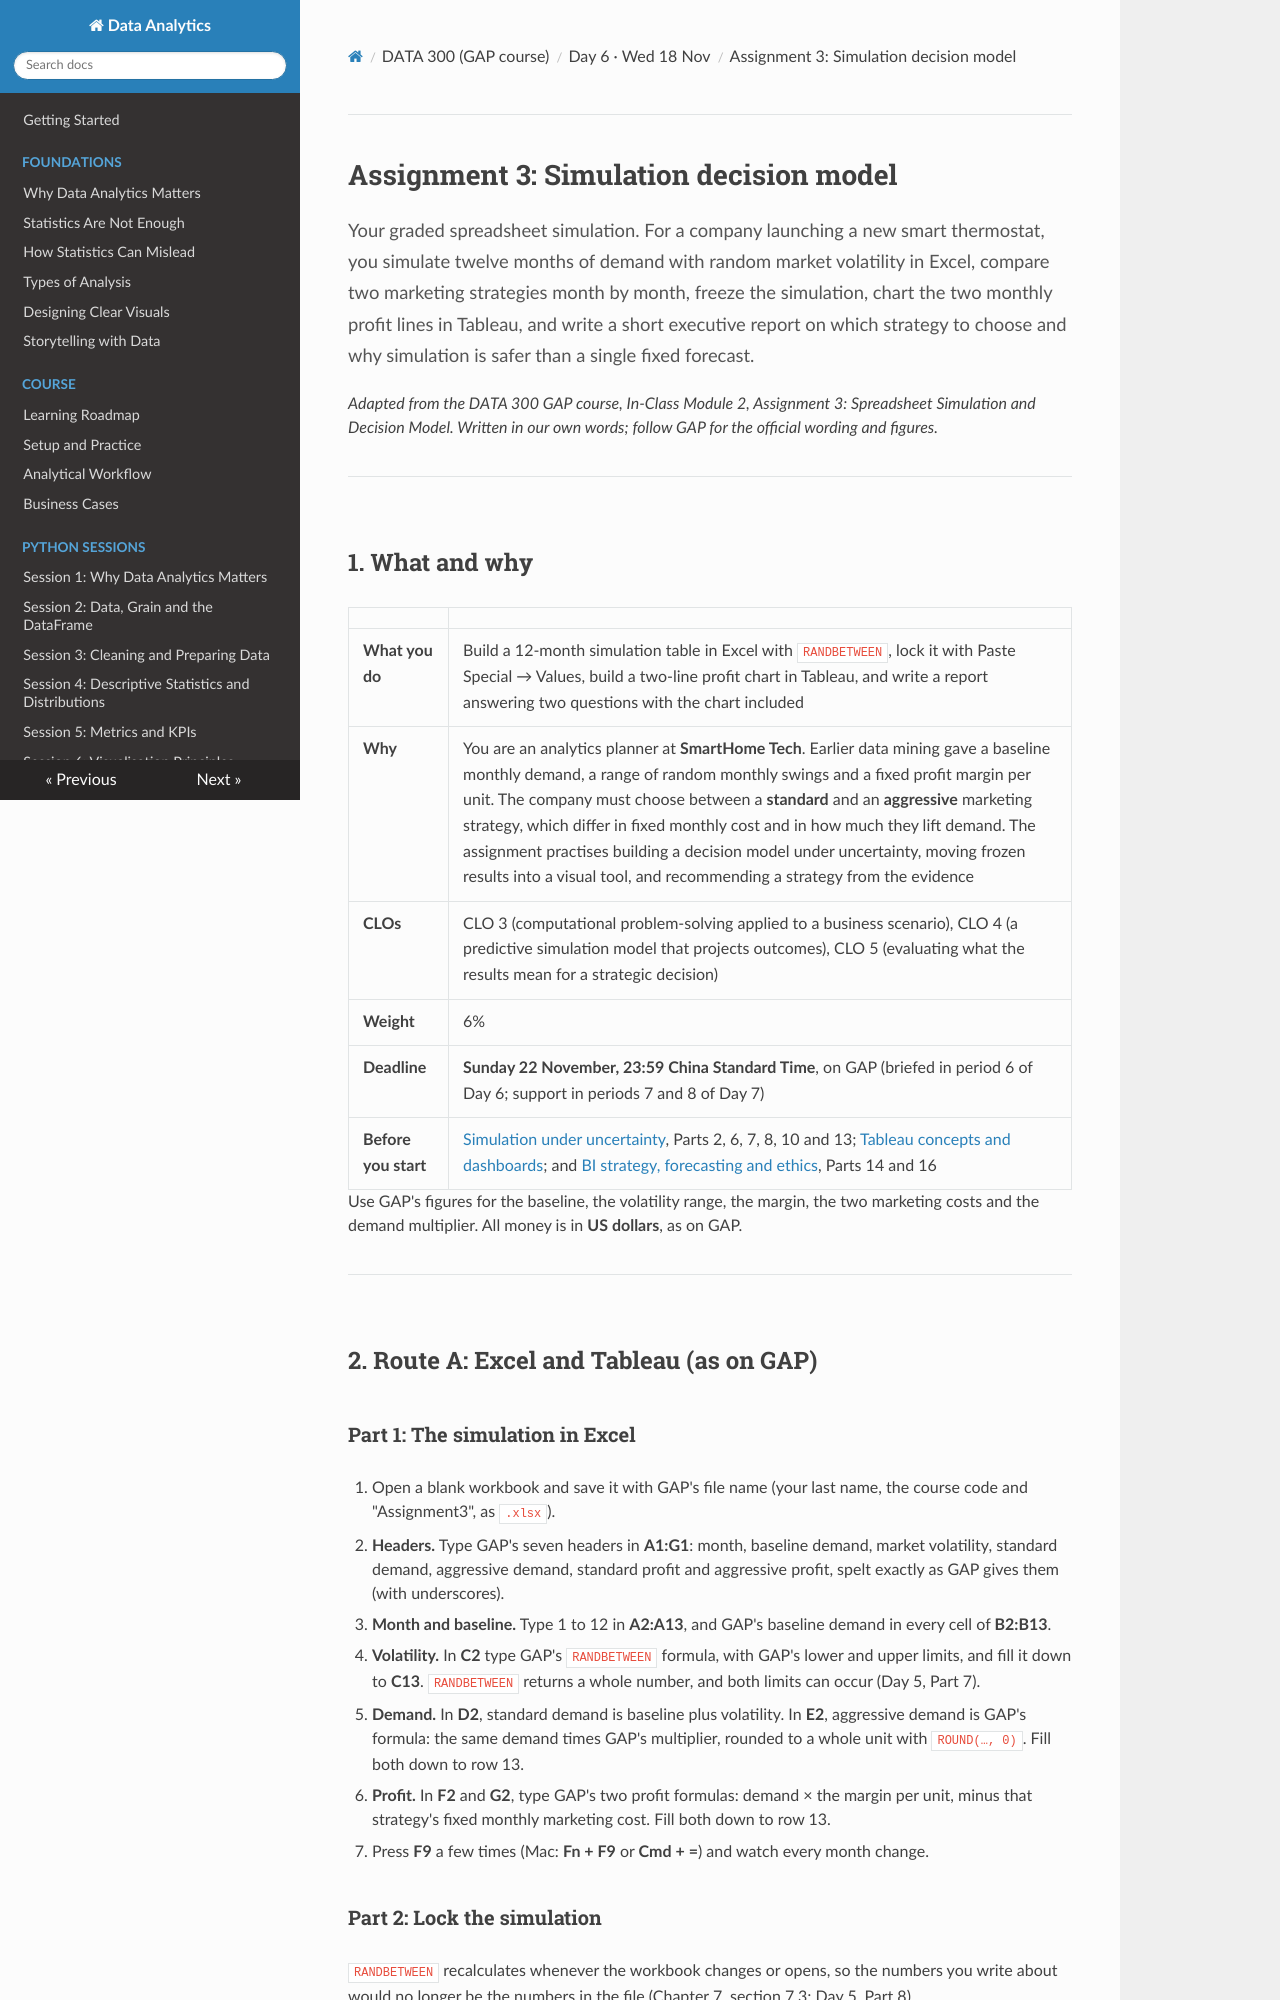

repository: Aayush181509/AnalyticsLecture · page: data300/guides/assignment3_simulation_decision/index.html · generator: mkdocs

# Assignment 3: Simulation decision model

<p class="lead">
Your graded spreadsheet simulation. For a company launching a new smart thermostat, you simulate twelve months of demand with random market volatility in Excel, compare two marketing strategies month by month, freeze the simulation, chart the two monthly profit lines in Tableau, and write a short executive report on which strategy to choose and why simulation is safer than a single fixed forecast.
</p>

*Adapted from the DATA 300 GAP course, In-Class Module 2, Assignment 3: Spreadsheet Simulation and Decision Model. Written in our own words; follow GAP for the official wording and figures.*

---

## 1. What and why

| | |
|---|---|
| **What you do** | Build a 12-month simulation table in Excel with `RANDBETWEEN`, lock it with Paste Special → Values, build a two-line profit chart in Tableau, and write a report answering two questions with the chart included |
| **Why** | You are an analytics planner at **SmartHome Tech**. Earlier data mining gave a baseline monthly demand, a range of random monthly swings and a fixed profit margin per unit. The company must choose between a **standard** and an **aggressive** marketing strategy, which differ in fixed monthly cost and in how much they lift demand. The assignment practises building a decision model under uncertainty, moving frozen results into a visual tool, and recommending a strategy from the evidence |
| **CLOs** | CLO 3 (computational problem-solving applied to a business scenario), CLO 4 (a predictive simulation model that projects outcomes), CLO 5 (evaluating what the results mean for a strategic decision) |
| **Weight** | 6% |
| **Deadline** | **Sunday 22 November, 23:59 China Standard Time**, on GAP (briefed in period 6 of Day 6; support in periods 7 and 8 of Day 7) |
| **Before you start** | [Simulation under uncertainty](../D5_lecture_simulation_uncertainty.md), Parts 2, 6, 7, 8, 10 and 13; [Tableau concepts and dashboards](../D2_lecture_tableau_dashboards.md); and [BI strategy, forecasting and ethics](../D6_lecture_bi_strategy_ethics.md), Parts 14 and 16 |

Use GAP's figures for the baseline, the volatility range, the margin, the two marketing costs and the demand multiplier. All money is in **US dollars**, as on GAP.

---

## 2. Route A: Excel and Tableau (as on GAP)

### Part 1: The simulation in Excel

1. Open a blank workbook and save it with GAP's file name (your last name, the course code and "Assignment3", as `.xlsx`).
2. **Headers.** Type GAP's seven headers in **A1:G1**: month, baseline demand, market volatility, standard demand, aggressive demand, standard profit and aggressive profit, spelt exactly as GAP gives them (with underscores).
3. **Month and baseline.** Type 1 to 12 in **A2:A13**, and GAP's baseline demand in every cell of **B2:B13**.
4. **Volatility.** In **C2** type GAP's `RANDBETWEEN` formula, with GAP's lower and upper limits, and fill it down to **C13**. `RANDBETWEEN` returns a whole number, and both limits can occur (Day 5, Part 7).
5. **Demand.** In **D2**, standard demand is baseline plus volatility. In **E2**, aggressive demand is GAP's formula: the same demand times GAP's multiplier, rounded to a whole unit with `ROUND(…, 0)`. Fill both down to row 13.
6. **Profit.** In **F2** and **G2**, type GAP's two profit formulas: demand × the margin per unit, minus that strategy's fixed monthly marketing cost. Fill both down to row 13.
7. Press **F9** a few times (Mac: **Fn + F9** or **Cmd + =**) and watch every month change.
